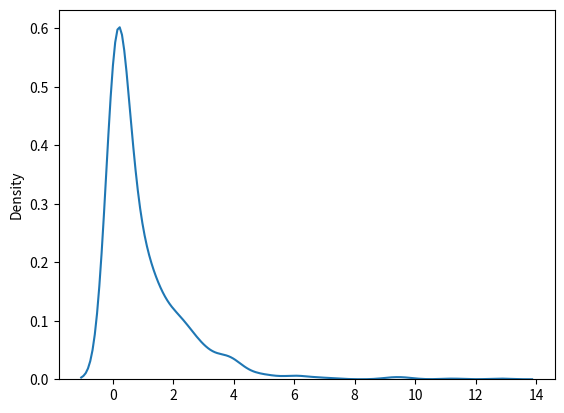

Source code (Python):
from numpy import random

### visualize chi square
import matplotlib.pyplot as plt
import seaborn as sns

chi = random.chisquare(df=1, size=1000)
sns.distplot(chi, hist=False)
plt.show()
